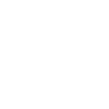
t = 0.00 s
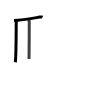
t = 2.75 s
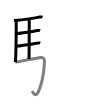
t = 5.50 s
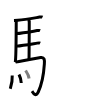
t = 8.50 s
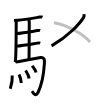
t = 11.25 s
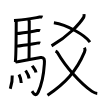
t = 14.00 s

The animated SVG that drew these frames (rendered in a browser with its animation timeline set to each time). Animation: 14 SMIL elements (animate=14); one cycle of 14.00 s.

<svg width="109px" height="109px" viewBox="0 0 px 109px" xmlns="http://www.w3.org/2000/svg" xmlns:xlink="http://www.w3.org/1999/xlink" xml:space="preserve" version="1.1"  baseProfile="full">
<path d="M16.24,20.62c-0.02,5.16-0.21,38.63-0.99,41.63" style="fill:none;stroke:black;stroke-width:3;opacity:0">
  <animate attributeType="CSS" attributeName="opacity" from="0" to="1" begin="0s" dur="1s" repeatCount="Indefinite" fill="freeze" />
</path>
<path d="M13.98,20.4c0.8-0.02,2.74-0.06,3.79-0.13c7.82-0.52,19.4-2.83,21.76-3.17c0.94-0.14,2.53-0.25,3-0.03" style="fill:none;stroke:black;stroke-width:3;opacity:0">
  <animate attributeType="CSS" attributeName="opacity" from="0" to="1" begin="1s" dur="1s" repeatCount="Indefinite" fill="freeze" />
</path>
<path d="M28.31,19.82c0.25,0.38,0.96,0.88,0.95,1.49c-0.02,6.17-0.06,27.96-0.25,37.66" style="fill:none;stroke:black;stroke-width:3;opacity:0">
  <animate attributeType="CSS" attributeName="opacity" from="0" to="1" begin="2s" dur="1s" repeatCount="Indefinite" fill="freeze" />
</path>
<path d="M16.66,33.59c6.26-0.58,17.75-2.6,20.44-2.99c0.94-0.14,2.53-0.24,3-0.02" style="fill:none;stroke:black;stroke-width:3;opacity:0">
  <animate attributeType="CSS" attributeName="opacity" from="0" to="1" begin="3s" dur="1s" repeatCount="Indefinite" fill="freeze" />
</path>
<path d="M16.76,46.12c6.26-0.59,17.75-2.6,20.44-2.99c0.94-0.14,2.53-0.25,3-0.03" style="fill:none;stroke:black;stroke-width:3;opacity:0">
  <animate attributeType="CSS" attributeName="opacity" from="0" to="1" begin="4s" dur="1s" repeatCount="Indefinite" fill="freeze" />
</path>
<path d="M15.49,62.15c6.17-1.41,21.54-4.04,24.93-4.63c4.33-0.76,4.19,2.81,3.95,6.45C43.7,74.31,41.46,85.3,38.25,92c-2.75,5.75-5.32,0.41-6.21-0.86" style="fill:none;stroke:black;stroke-width:3;opacity:0">
  <animate attributeType="CSS" attributeName="opacity" from="0" to="1" begin="5s" dur="1s" repeatCount="Indefinite" fill="freeze" />
</path>
<path d="M12.24,75.5c0.33,6.41-0.99,10-2.03,13.32" style="fill:none;stroke:black;stroke-width:3;opacity:0">
  <animate attributeType="CSS" attributeName="opacity" from="0" to="1" begin="6s" dur="1s" repeatCount="Indefinite" fill="freeze" />
</path>
<path d="M19,74.5c1.08,2.1,2,4.75,2.25,8.5" style="fill:none;stroke:black;stroke-width:3;opacity:0">
  <animate attributeType="CSS" attributeName="opacity" from="0" to="1" begin="7s" dur="1s" repeatCount="Indefinite" fill="freeze" />
</path>
<path d="M25.59,70.47c0.7,1.06,3.2,4.56,3.51,8.03" style="fill:none;stroke:black;stroke-width:3;opacity:0">
  <animate attributeType="CSS" attributeName="opacity" from="0" to="1" begin="8s" dur="1s" repeatCount="Indefinite" fill="freeze" />
</path>
<path d="M32.25,65.75c1.25,2.01,3.3,4.09,3.75,6.75" style="fill:none;stroke:black;stroke-width:3;opacity:0">
  <animate attributeType="CSS" attributeName="opacity" from="0" to="1" begin="9s" dur="1s" repeatCount="Indefinite" fill="freeze" />
</path>
<path d="M83.97,14.14c0.09,0.75,0.41,2.03-0.18,3C79.75,23.75,68.75,36,51.54,45.83" style="fill:none;stroke:black;stroke-width:3;opacity:0">
  <animate attributeType="CSS" attributeName="opacity" from="0" to="1" begin="10s" dur="1s" repeatCount="Indefinite" fill="freeze" />
</path>
<path d="M53.88,22.74c13.27,2.02,30.92,12.25,36.09,19.32" style="fill:none;stroke:black;stroke-width:3;opacity:0">
  <animate attributeType="CSS" attributeName="opacity" from="0" to="1" begin="11s" dur="1s" repeatCount="Indefinite" fill="freeze" />
</path>
<path d="M84.53,47.59c0.59,1.18,0.48,3.28-0.07,4.6C76.5,71.25,65,83.5,47.5,95.25" style="fill:none;stroke:black;stroke-width:3;opacity:0">
  <animate attributeType="CSS" attributeName="opacity" from="0" to="1" begin="12s" dur="1s" repeatCount="Indefinite" fill="freeze" />
</path>
<path d="M55.52,51.21c0.92,0.42,2.03,1.43,2.33,1.95c7.36,12.87,22.16,29.89,34.16,38.2c2.21,1.53,3.5,1.9,5.24,2.07" style="fill:none;stroke:black;stroke-width:3;opacity:0">
  <animate attributeType="CSS" attributeName="opacity" from="0" to="1" begin="13s" dur="1s" repeatCount="Indefinite" fill="freeze" />
</path>
</svg>
